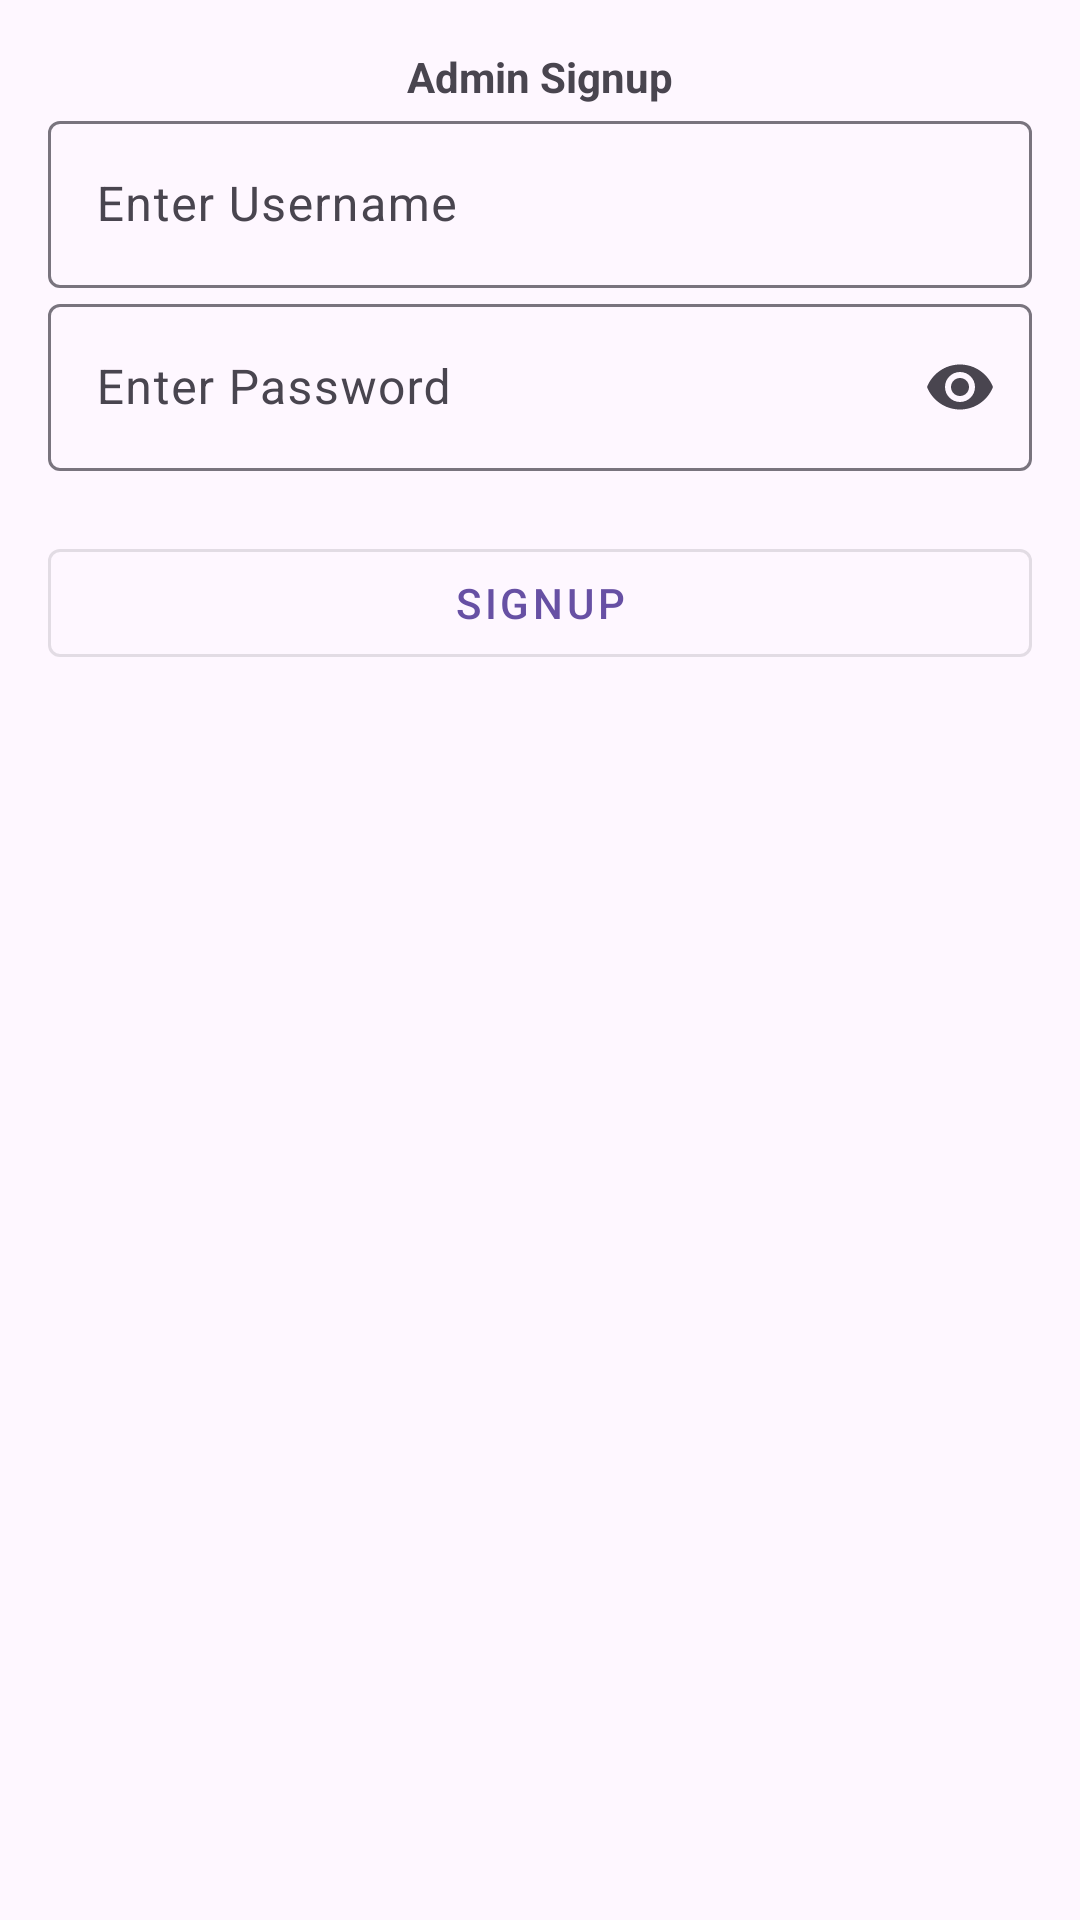

Here is an Android app screen rendered from its layout file. Give the layout XML and the strings, colors and styles it references.
<!-- AndroidManifest.xml: application theme Theme.GuardianAssist -->
<!-- res/layout/admin_signup.xml -->
<androidx.constraintlayout.widget.ConstraintLayout xmlns:android="http://schemas.android.com/apk/res/android"
    xmlns:app="http://schemas.android.com/apk/res-auto"
    android:layout_width="match_parent"
    android:layout_height="match_parent">

    <ScrollView
        android:id="@+id/scrollViewSignup"
        android:layout_width="match_parent"
        android:layout_height="match_parent">

        <androidx.appcompat.widget.LinearLayoutCompat
            android:layout_width="match_parent"
            android:layout_height="wrap_content"
            android:orientation="vertical"
            android:padding="16dp"
            android:gravity="center_horizontal">

            <TextView
                android:layout_width="match_parent"
                android:layout_height="wrap_content"
                android:text="Admin Signup"
                android:gravity="center"
                android:textStyle="bold" />

            
            <com.google.android.material.textfield.TextInputLayout
                android:id="@+id/usernameTextInputLayout"
                android:layout_width="match_parent"
                android:layout_height="wrap_content"
                android:hint="Enter Username"
                app:endIconMode="clear_text">

                <com.google.android.material.textfield.TextInputEditText
                    android:id="@+id/Etadminsignupusername"
                    android:layout_width="match_parent"
                    android:layout_height="wrap_content"
                    android:inputType="textEmailAddress"
                    android:textColor="@android:color/black" />
            </com.google.android.material.textfield.TextInputLayout>

            
            <com.google.android.material.textfield.TextInputLayout
                android:id="@+id/passwordTextInputLayout"
                android:layout_width="match_parent"
                android:layout_height="wrap_content"
                android:hint="Enter Password"
                app:endIconMode="password_toggle">

                <com.google.android.material.textfield.TextInputEditText
                    android:id="@+id/Etadminsignuppassword"
                    android:layout_width="match_parent"
                    android:layout_height="wrap_content"
                    android:inputType="textPassword"
                    android:textColor="@android:color/black" />
            </com.google.android.material.textfield.TextInputLayout>

            
            <com.google.android.material.button.MaterialButton
                android:id="@+id/signupButton"
                android:layout_width="match_parent"
                android:layout_height="wrap_content"
                android:text="Signup"
                android:layout_marginTop="20dp"
                style="@style/Widget.MaterialComponents.Button.OutlinedButton" />

        </androidx.appcompat.widget.LinearLayoutCompat>
    </ScrollView>
</androidx.constraintlayout.widget.ConstraintLayout>
<!-- resources referenced by this layout -->
<resources>
  <style name="Theme.GuardianAssist" parent="Base.Theme.GuardianAssist" />
  <style name="Base.Theme.GuardianAssist" parent="Theme.Material3.DayNight.NoActionBar">
          <item name="buttonStyle">@style/CustomButtonStyle
          </item> 
          
      </style>
  <style name="CustomButtonStyle">
          <item name="android:background">@drawable/buttonstates</item>
          <item name="android:textColor">@color/white</item>
          <item name="android:padding">16dp</item>
      </style>
  <!-- drawable buttonstates (drawable) -->
  <selector xmlns:android="http://schemas.android.com/apk/res/android">
      <item android:state_pressed="true" android:drawable="@color/btnpressed"/> 
      <item android:state_focused="true" android:drawable="@color/btnfocussed"/> 
      <item android:drawable="@color/btnstate"/> 
  </selector>
  <color name="white">#FFFFFFFF</color>
  <color name="btnpressed">#878E97</color>
  <color name="btnfocussed">#C0FFFF</color>
  <color name="btnstate">#00FFFF</color>
</resources>
